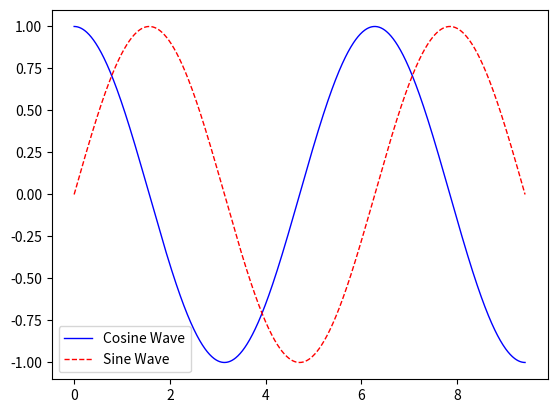

Write the Python code that produced this figure.
import numpy as np
import matplotlib.pyplot as plt

"""
Matplotlib绘制正弦和余弦曲线示例

该脚本演示了如何使用numpy生成数据点，使用matplotlib绘制正弦和余弦函数曲线。
matplotlib.pyplot是matplotlib的子库，提供了类似MATLAB的绘图接口。
"""
# 使用numpy.linspace生成从0到3π之间的1000个均匀分布的数据点
# linspace比arange更精确，因为它确保生成的点数是固定的
# x轴数据：从0到3π，共1000个点，这样可以保证曲线平滑
x = np.linspace(0, 3 * np.pi, 1000)

# 计算每个x值对应的余弦和正弦值
# y_cos存储余弦函数值，y_sin存储正弦函数值
# numpy的cos和sin函数可以对整个数组进行运算，这是向量化操作的优势
y_cos = np.cos(x)  # 余弦函数值
y_sin = np.sin(x)  # 正弦函数值

# 使用Matplotlib绘制余弦曲线
# plt.plot()是matplotlib中最重要的绘图函数之一，用于创建线图
# 参数说明：
#   x, y_cos: x轴和y轴的数据
#   '-': 线型样式，'-'表示实线
#   label: 图例标签，用于标识这条曲线
#   linewidth: 线条宽度
#   color: 线条颜色
#   alpha: 透明度，取值范围0-1，1表示完全不透明
plt.plot(x, y_cos, '-',
         label='Cosine Wave',  # 图例标签
         linewidth=1,  # 线宽
         color='blue',  # 线的颜色
         # marker='o',  # 标记样式
         # markersize=5,  # 标记的大小
         # markeredgecolor='black',  # 标记边缘的颜色
         # markeredgewidth=1,  # 标记边缘的宽度
         # markerfacecolor='none',  # 标记内部的颜色
         alpha=1 # 透明度
         )

# 绘制正弦曲线，使用虚线样式
# '--'表示虚线线型
plt.plot(x, y_sin, '--',
         label='Sine Wave',  # 图例标签
         linewidth=1,  # 线宽
         color='red',  # 线的颜色
         # marker='o',  # 标记样式
         # markersize=5,  # 标记的大小
         # markeredgecolor='black',  # 标记边缘的颜色
         # markeredgewidth=1,  # 标记边缘的宽度
         # markerfacecolor='none',  # 标记内部的颜色
         alpha=1 # 透明度
         )



# 显示图例，自动根据plot函数中的label参数创建图例
# 图例会显示每条曲线的标签及其对应的颜色和线型
plt.legend()

# 显示图形窗口，这是matplotlib绘图的最后一步
# show()函数会阻塞程序执行，直到关闭图形窗口
# 它会将当前图形缓冲区的内容渲染到屏幕上
plt.show()
